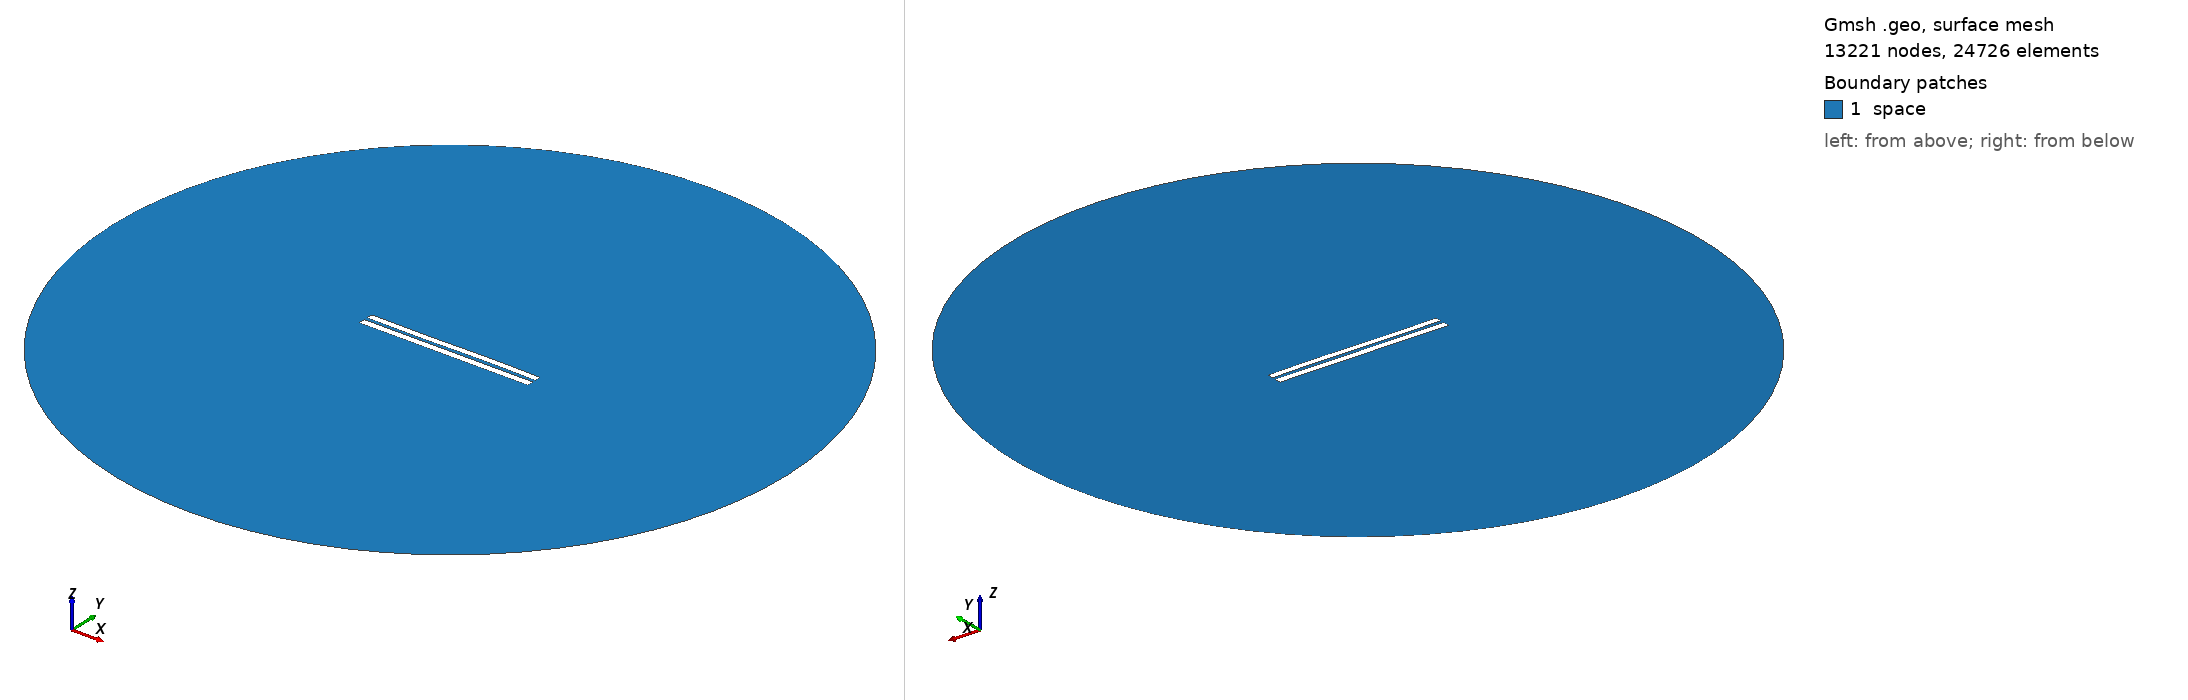

Gmsh geometry script, surface-meshed: 13221 nodes, 24726 surface elements. Boundary patches (legend numbers): 1 space. Left view from above one corner, right view from below the opposite corner. Legend entries are the model's physical surfaces. The drawing asked Gmsh for element sizes between 1% and 20% of the model's largest extent; the script's own settings can give other sizes.

=== 4678.geo (drawn) ===
//---------------------------------------
// Geometry kernel
//---------------------------------------

SetFactory("OpenCASCADE");



//---------------------------------------
// Parameters of the geometry
//---------------------------------------

// Overetch of the upper plate
overetch = 0.125;

// Distance between the plates
distance = 2.0;

// Discretization over the x axis (for the deformation)
nx = 50; 

// Length of the plate
L = 100 - overetch; 

// Number of modes
n = 4; 

// 1st mode coefficient
coeff(1) = 0.0;
beta(1) = 0.596864 * 3.1415926535 / L;

// 2nd mode coefficient
coeff(2) = 0.0;
beta(2) = 1.49418 * 3.1415926535 / L;

// 3rd mode coefficient
coeff(3) = -0.15;
beta(3) = 2.50025 * 3.1415926535 / L;

// 4th mode coefficient
coeff(4) = 0.0;
beta(4) = 3.49999 * 3.1415926535 / L;



//---------------------------------------
// Upper plate (deformed rectangle)
//---------------------------------------

// Coordiantes of the upper plate
xmin = -50;
xmax = 50 - overetch;

// Height of the upper plate
yheight = 4 - 2 * overetch;

// Indexes of the points
UpperID[] = {};
LowerID[] = {};
LeftID[] = {};
RightID[] = {};

// Point index
p = 1;

// Horizontal edges
For i In {1:nx}
    x = xmin + (i-1)*(xmax - xmin)/(nx-1);

    y_bottom = distance / 2 + overetch;
    For j In {1:n}
        C = (Cosh(beta(j)*L) + Cos(beta(j)*L)) / (Sinh(beta(j)*L) + Sin(beta(j)*L));
        y_bottom  = y_bottom + coeff(j) * (Cosh(beta(j)*(x+50)) - Cos(beta(j)*(x+50)) - C * (Sinh(beta(j)*(x+50)) - Sin(beta(j)*(x+50))));
    EndFor

    y_top = y_bottom + yheight;

    Point(p) = {x, y_top, 0, 1.0};
    UpperID[i] = p;
    p = p + 1;

    Point(p) = {x, y_bottom, 0, 1.0};
    LowerID[i] = p;
    p = p + 1;
EndFor

// Create point lists
UpperPts[] = {}; LowerPts[] = {};
For i In {1:nx}
  UpperPts[] += {UpperID[i]};
  LowerPts[] += {LowerID[i]};
EndFor

// Build splines
Spline(1) = {UpperPts[]};
Spline(2) = {LowerPts[]};
Line(3) = {LowerPts[nx-1], UpperPts[nx-1]};
Line(4) = {LowerPts[0], UpperPts[0]};

// Build the plane surface
Curve Loop(1) = {2, 3, -1, -4};
Plane Surface(1) = {1};



//---------------------------------------
// Lower plate (rectangle)
//---------------------------------------

// Vertices
Point(1001) = {-50, -1, 0, 1.0};
Point(1002) = { 50, -1, 0, 1.0};
Point(1003) = { 50,  -5, 0, 1.0};
Point(1004) = {-50,  -5, 0, 1.0};

// Edges
Line(5) = {1001, 1002};
Line(6) = {1002, 1003};
Line(7) = {1003, 1004};
Line(8) = {1004, 1001};

// Plane surface
Line Loop(2) = {5, 6, 7, 8};
Plane Surface(2) = {2}; 



//---------------------------------------
// Outer (fictious) boundary
//---------------------------------------

// Points
Point(1005) = {0, 0, 0};       // Center
Point(1006) = {200, 0, 0};     // Start point
Point(1007) = {0, 200, 0};     // 90 degrees
Point(1008) = {-200, 0, 0};    // 180 degrees
Point(1009) = {0, -200, 0};    // 270 degrees

// Circle arcs (each needs start, center, end)
Circle(9) = {1006, 1005, 1007};
Circle(10) = {1007, 1005, 1008};
Circle(11) = {1008, 1005, 1009};
Circle(12) = {1009, 1005, 1006};

// Plane surface for the entire domain
Curve Loop(3) = {9, 10, 11, 12};
Surface(3) = {3};

// Subtract the plates from the whole domain to obtain the actual domain where we want to solve the equations
BooleanDifference{ Surface{3}; Delete; }{ Surface{1}; Surface{2}; Delete; }




//---------------------------------------
// Transfinite Lines/Curves
//---------------------------------------

// Set the number of points on the boundaries
r = 7;

// Plates
Transfinite Curve {1, 2} = 50*r Using Progression 1;
Transfinite Curve {3, 4} = 2*r Using Progression 1;
Transfinite Line {5, 7} = 50*r Using Progression 1;
Transfinite Line {6, 8} = 2*r Using Progression 1;

// Outer boundary
Transfinite Line {9, 10, 11, 12} = 20 Using Progression 1;



//---------------------------------------
// Physical groups
//---------------------------------------                

// Physical curves (boundaries)
Physical Line("force_segment", 10) = {2};
Physical Line("upper_plate", 11) = {1, 3, 4};
Physical Line("lower_plate", 12) = {5, 6, 7, 8};
Physical Line("boundary", 20) = {9, 10, 11, 12};

// Physical Surfaces
Physical Surface("space", 30) = {3};



//---------------------------------------
// 6. Generate the Mesh
//---------------------------------------

// 2D mesh generation
Mesh 2;
